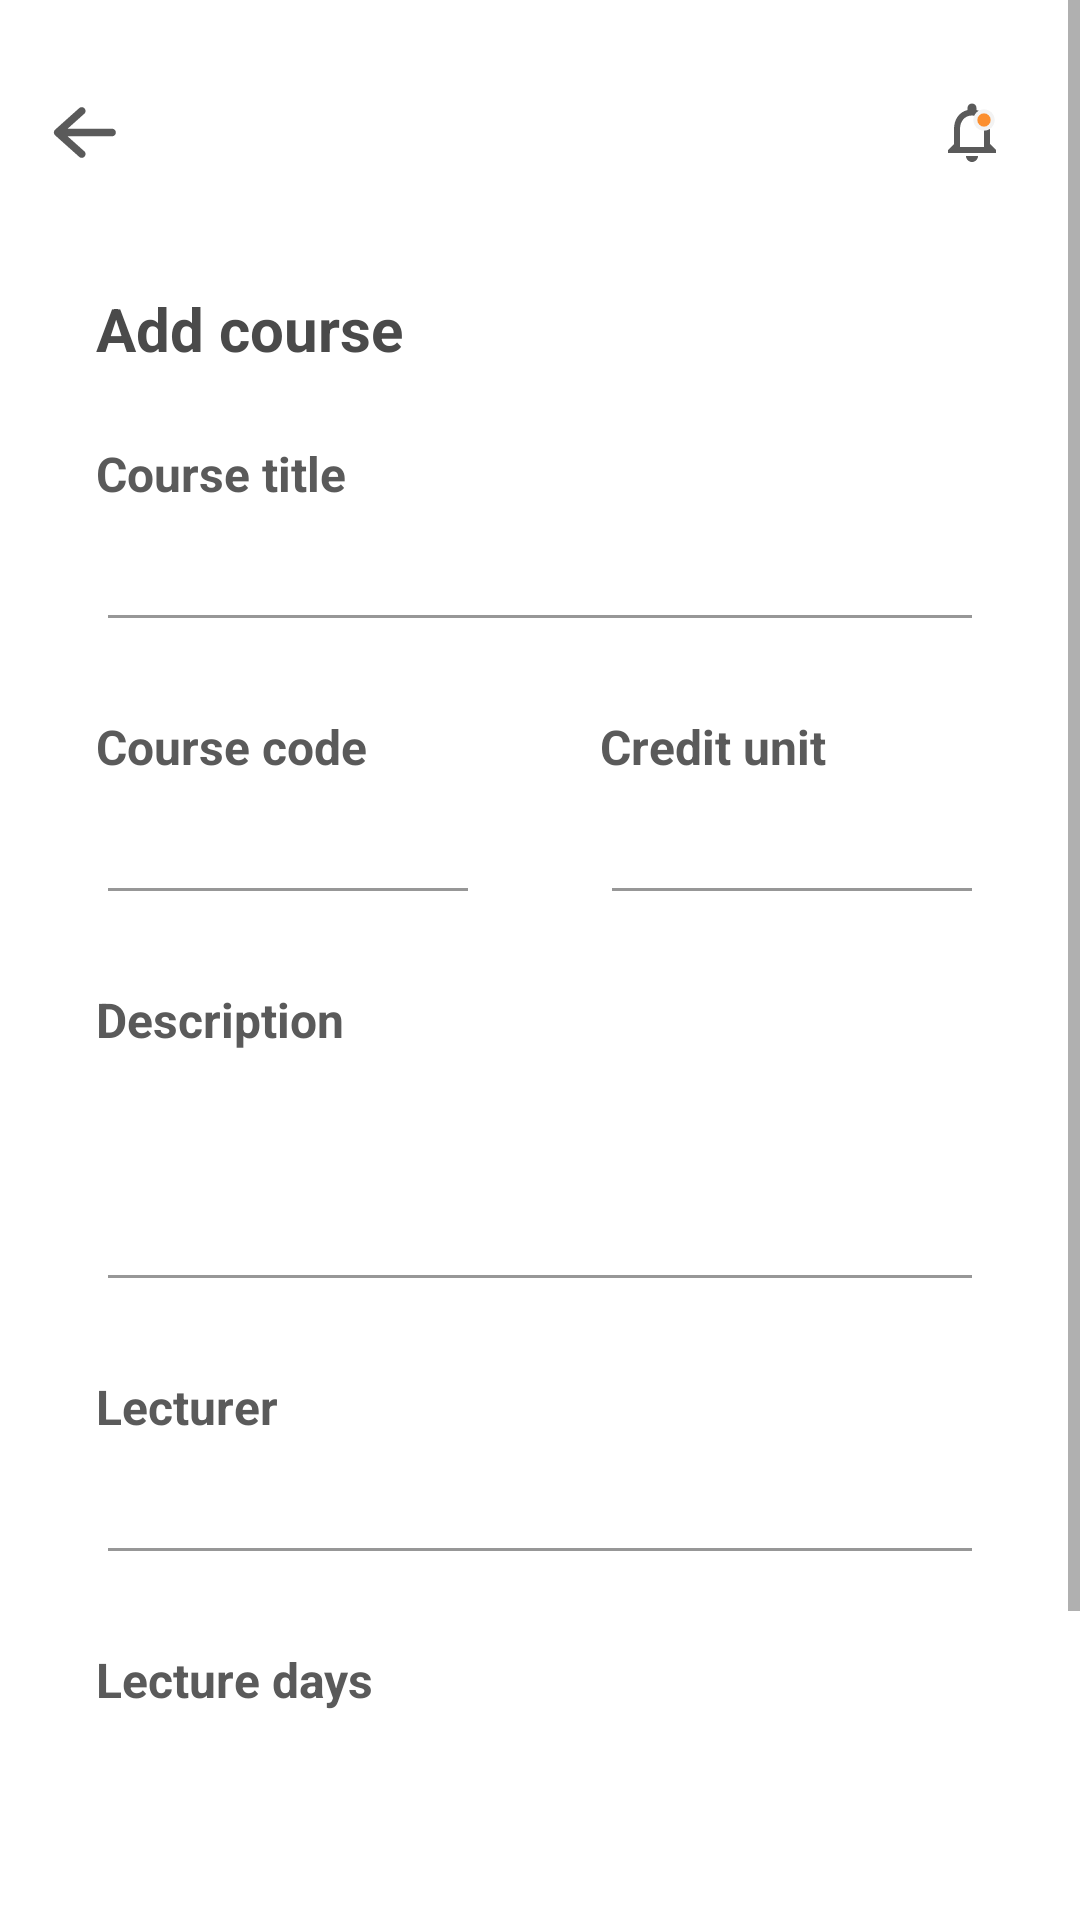

Produce the Android XML layout that renders to this screen, including the resource entries it uses.
<!-- AndroidManifest.xml: application theme AppTheme -->
<!-- res/layout/fragment_add_course.xml -->
<?xml version="1.0" encoding="utf-8"?>
<ScrollView xmlns:android="http://schemas.android.com/apk/res/android"
    xmlns:app="http://schemas.android.com/apk/res-auto"
    xmlns:tools="http://schemas.android.com/tools"
    android:layout_width="match_parent"
    android:layout_height="match_parent"
    tools:context=".ui.add_course.AddCourseFragment">

    <androidx.constraintlayout.widget.ConstraintLayout
        android:layout_width="match_parent"
        android:layout_height="wrap_content"
        android:background="@color/white">

        <com.google.android.material.appbar.MaterialToolbar
            android:id="@+id/toolbar"
            android:layout_width="match_parent"
            android:layout_height="?attr/actionBarSize"
            android:layout_marginTop="16dp"
            android:elevation="0dp"
            app:layout_constraintEnd_toEndOf="parent"
            app:layout_constraintStart_toStartOf="parent"
            app:layout_constraintTop_toTopOf="parent"
            app:navigationIcon="@drawable/ic_back">

            <ImageView
                android:id="@+id/notifications"
                android:layout_width="24dp"
                android:layout_height="24dp"
                android:layout_gravity="end"
                android:layout_marginEnd="24dp"
                android:contentDescription="@string/notifications"
                android:src="@drawable/ic_notification" />
        </com.google.android.material.appbar.MaterialToolbar>

        <TextView
            android:id="@+id/textView3"
            android:layout_width="wrap_content"
            android:layout_height="wrap_content"
            android:layout_marginStart="32dp"
            android:layout_marginTop="24dp"
            android:text="@string/add_course"
            android:textColor="@color/darkColorText"
            android:textSize="20sp"
            android:textStyle="bold"
            app:layout_constraintStart_toStartOf="parent"
            app:layout_constraintTop_toBottomOf="@+id/toolbar" />

        <TextView
            android:id="@+id/textView13"
            android:layout_width="wrap_content"
            android:layout_height="wrap_content"
            android:layout_marginTop="24dp"
            android:text="@string/course_title"
            android:textColor="@color/colorTextPrimary"
            android:textSize="16sp"
            android:textStyle="bold"
            app:layout_constraintStart_toStartOf="@+id/textView3"
            app:layout_constraintTop_toBottomOf="@+id/textView3" />

        <EditText
            android:id="@+id/course_title_et"
            android:layout_width="0dp"
            android:layout_height="wrap_content"
            android:layout_marginTop="4dp"
            android:layout_marginEnd="32dp"
            android:backgroundTint="@color/ash"
            android:importantForAutofill="no"
            android:inputType="text"
            android:maxLines="2"
            android:textColor="@color/colorTextPrimary"
            android:textCursorDrawable="@null"
            app:layout_constraintEnd_toEndOf="parent"
            app:layout_constraintHorizontal_bias="0.42"
            app:layout_constraintStart_toStartOf="@+id/textView13"
            app:layout_constraintTop_toBottomOf="@+id/textView13"
            tools:ignore="LabelFor" />

        <TextView
            android:id="@+id/textView14"
            android:layout_width="wrap_content"
            android:layout_height="wrap_content"
            android:layout_marginTop="24dp"
            android:text="@string/course_code"
            android:textColor="@color/colorTextPrimary"
            android:textSize="16sp"
            android:textStyle="bold"
            app:layout_constraintStart_toStartOf="@+id/textView3"
            app:layout_constraintTop_toBottomOf="@+id/course_title_et" />

        <EditText
            android:id="@+id/course_code_et"
            android:layout_width="0dp"
            android:layout_height="wrap_content"
            android:layout_marginTop="4dp"
            android:layout_marginEnd="40dp"
            android:backgroundTint="@color/ash"
            android:importantForAutofill="no"
            android:inputType="textCapCharacters"
            android:maxLength="6"
            android:textColor="@color/colorTextPrimary"
            android:textCursorDrawable="@null"
            app:layout_constraintEnd_toStartOf="@+id/credit_unit_et"
            app:layout_constraintStart_toStartOf="@+id/textView14"
            app:layout_constraintTop_toBottomOf="@+id/textView14"
            tools:ignore="LabelFor" />

        <TextView
            android:id="@+id/textView15"
            android:layout_width="wrap_content"
            android:layout_height="wrap_content"
            android:layout_marginTop="24dp"
            android:text="@string/credit_unit"
            android:textColor="@color/colorTextPrimary"
            android:textSize="16sp"
            android:textStyle="bold"
            app:layout_constraintStart_toStartOf="@+id/credit_unit_et"
            app:layout_constraintTop_toBottomOf="@+id/course_title_et" />

        <EditText
            android:id="@+id/credit_unit_et"
            android:layout_width="0dp"
            android:layout_height="wrap_content"
            android:layout_marginTop="4dp"
            android:backgroundTint="@color/ash"
            android:importantForAutofill="no"
            android:inputType="number"
            android:maxLength="1"
            android:textColor="@color/colorTextPrimary"
            android:textCursorDrawable="@null"
            app:layout_constraintEnd_toEndOf="@+id/course_title_et"
            app:layout_constraintHorizontal_bias="0.5"
            app:layout_constraintStart_toEndOf="@+id/course_code_et"
            app:layout_constraintTop_toBottomOf="@+id/textView15"
            tools:ignore="LabelFor" />

        <TextView
            android:id="@+id/textView16"
            android:layout_width="wrap_content"
            android:layout_height="wrap_content"
            android:layout_marginTop="24dp"
            android:text="@string/description"
            android:textColor="@color/colorTextPrimary"
            android:textSize="16sp"
            android:textStyle="bold"
            app:layout_constraintStart_toStartOf="@+id/textView3"
            app:layout_constraintTop_toBottomOf="@+id/credit_unit_et" />

        <EditText
            android:id="@+id/course_description_et"
            android:layout_width="0dp"
            android:layout_height="wrap_content"
            android:layout_marginTop="42dp"
            android:backgroundTint="@color/ash"
            android:importantForAutofill="no"
            android:inputType="textLongMessage"
            android:maxLines="3"
            android:textColor="@color/colorTextPrimary"
            android:textCursorDrawable="@null"
            app:layout_constraintEnd_toEndOf="@id/course_title_et"
            app:layout_constraintHorizontal_bias="0.42"
            app:layout_constraintStart_toStartOf="@+id/textView13"
            app:layout_constraintTop_toBottomOf="@+id/textView16"
            tools:ignore="LabelFor" />

        <TextView
            android:id="@+id/textView17"
            android:layout_width="wrap_content"
            android:layout_height="wrap_content"
            android:layout_marginTop="24dp"
            android:text="@string/lecturer"
            android:textColor="@color/colorTextPrimary"
            android:textSize="16sp"
            android:textStyle="bold"
            app:layout_constraintStart_toStartOf="@+id/textView3"
            app:layout_constraintTop_toBottomOf="@+id/course_description_et" />

        <EditText
            android:id="@+id/lecturer_name_et"
            android:layout_width="0dp"
            android:layout_height="wrap_content"
            android:layout_marginTop="4dp"
            android:backgroundTint="@color/ash"
            android:importantForAutofill="no"
            android:inputType="textPersonName"
            android:maxLines="1"
            android:textColor="@color/colorTextPrimary"
            android:textCursorDrawable="@null"
            app:layout_constraintEnd_toEndOf="@id/course_title_et"
            app:layout_constraintHorizontal_bias="0.42"
            app:layout_constraintStart_toStartOf="@+id/textView13"
            app:layout_constraintTop_toBottomOf="@+id/textView17"
            tools:ignore="LabelFor" />

        <TextView
            android:id="@+id/textView18"
            android:layout_width="wrap_content"
            android:layout_height="wrap_content"
            android:layout_marginTop="24dp"
            android:text="@string/lecture_days"
            android:textColor="@color/colorTextPrimary"
            android:textSize="16sp"
            android:textStyle="bold"
            app:layout_constraintStart_toStartOf="@+id/textView3"
            app:layout_constraintTop_toBottomOf="@+id/lecturer_name_et" />

        <androidx.recyclerview.widget.RecyclerView
            android:id="@+id/lecture_day_rv"
            android:layout_width="0dp"
            android:layout_height="wrap_content"
            android:layout_marginTop="16dp"
            app:layout_constraintEnd_toEndOf="@id/lecturer_name_et"
            app:layout_constraintStart_toStartOf="@id/lecturer_name_et"

            app:layout_constraintTop_toBottomOf="@id/textView18" />

        <androidx.recyclerview.widget.RecyclerView
            android:id="@+id/course_details_rv"
            android:layout_width="0dp"
            android:layout_height="wrap_content"
            android:layout_marginBottom="64dp"
            app:layout_constraintBottom_toTopOf="@id/save_button"
            app:layout_constraintEnd_toEndOf="@+id/lecture_day_rv"
            app:layout_constraintStart_toStartOf="@+id/lecture_day_rv"
            app:layout_constraintTop_toBottomOf="@+id/lecture_day_rv"
            app:layout_constraintVertical_bias="0.0" />

        <Button
            android:id="@+id/save_button"
            android:layout_width="0dp"
            android:layout_height="wrap_content"
            android:layout_marginBottom="64dp"
            android:background="@drawable/button_background"
            android:text="@string/save_course"
            android:textAllCaps="false"
            android:textColor="@android:color/white"
            android:textSize="15sp"
            app:layout_constraintBottom_toBottomOf="parent"
            app:layout_constraintEnd_toEndOf="@+id/course_details_rv"
            app:layout_constraintStart_toStartOf="@+id/course_details_rv" />


    </androidx.constraintlayout.widget.ConstraintLayout>
</ScrollView>
<!-- resources referenced by this layout -->
<resources>
  <color name="ash">#979797</color>
  <color name="colorTextPrimary">#5A5A5A</color>
  <color name="darkColorText">#4A4A4A</color>
  <color name="white">#FFFFFFFF</color>
  <!-- drawable button_background (drawable) -->
  <?xml version="1.0" encoding="utf-8"?>
  <shape android:shape="rectangle" xmlns:android="http://schemas.android.com/apk/res/android">
  
  
      <solid android:color="@color/colorPrimary"/>
      <corners android:radius="8dp"/>
  
  
  </shape>
  <!-- drawable ic_back (drawable) -->
  <vector xmlns:android="http://schemas.android.com/apk/res/android"
      xmlns:tools="http://schemas.android.com/tools"
      android:width="22dp"
      android:height="17dp"
      android:viewportWidth="22"
      android:viewportHeight="17">
      <path
          android:fillColor="#5A5A5A"
          android:pathData="M21.6249,8.5C21.6249,8.8357 21.4916,9.1576 21.2542,9.3949C21.0169,9.6323 20.695,9.7656 20.3593,9.7656H5.5313L11.0781,14.7286C11.203,14.8391 11.305,14.9732 11.3779,15.1232C11.4509,15.2732 11.4935,15.4362 11.5032,15.6027C11.513,15.7692 11.4898,15.9361 11.4348,16.0936C11.3799,16.2511 11.2943,16.3962 11.1831,16.5205C11.0719,16.6449 10.9372,16.746 10.7868,16.8181C10.6363,16.8902 10.4731,16.9318 10.3065,16.9406C10.1399,16.9494 9.9732,16.9252 9.816,16.8694C9.6588,16.8135 9.5142,16.7271 9.3906,16.6152L1.3749,9.4433C1.2419,9.3246 1.1355,9.1791 1.0627,9.0164C0.9898,8.8537 0.9521,8.6774 0.9521,8.4992C0.9521,8.3209 0.9898,8.1446 1.0627,7.9819C1.1355,7.8192 1.2419,7.6737 1.3749,7.555L9.3906,0.3831C9.5142,0.2712 9.6588,0.1848 9.816,0.129C9.9732,0.0731 10.1399,0.0489 10.3065,0.0577C10.4731,0.0665 10.6363,0.1081 10.7868,0.1802C10.9372,0.2523 11.0719,0.3534 11.1831,0.4778C11.2943,0.6021 11.3799,0.7472 11.4348,0.9047C11.4898,1.0623 11.513,1.2291 11.5032,1.3956C11.4935,1.5621 11.4509,1.7251 11.3779,1.8751C11.305,2.0251 11.203,2.1593 11.0781,2.2698L5.5313,7.2344H20.3593C20.695,7.2344 21.0169,7.3677 21.2542,7.6051C21.4916,7.8424 21.6249,8.1643 21.6249,8.5Z"
          tools:ignore="VectorPath" />
  </vector>
  <!-- drawable ic_notification (drawable) -->
  <vector xmlns:android="http://schemas.android.com/apk/res/android"
      android:width="27dp"
      android:height="27dp"
      android:viewportWidth="27"
      android:viewportHeight="27">
      <group>
          <clip-path android:pathData="M0,0h27v27h-27z" />
          <path
              android:fillColor="#5A5A5A"
              android:pathData="M13.5,24.75C14.7375,24.75 15.75,23.7375 15.75,22.5H11.25C11.25,23.7375 12.2625,24.75 13.5,24.75ZM20.25,18V12.375C20.25,8.9213 18.4163,6.03 15.1875,5.265V4.5C15.1875,3.5663 14.4338,2.8125 13.5,2.8125C12.5662,2.8125 11.8125,3.5663 11.8125,4.5V5.265C8.595,6.03 6.75,8.91 6.75,12.375V18L4.5,20.25V21.375H22.5V20.25L20.25,18ZM18,19.125H9V12.375C9,9.585 10.6988,7.3125 13.5,7.3125C16.3013,7.3125 18,9.585 18,12.375V19.125Z" />
          <path
              android:fillColor="#FC8F2F"
              android:pathData="M18,9m-3.25,0a3.25,3.25 0,1 1,6.5 0a3.25,3.25 0,1 1,-6.5 0"
              android:strokeWidth="1.5"
              android:strokeColor="#F3F3F3" />
      </group>
  </vector>
  <string name="add_course">Add course</string>
  <string name="course_code">Course code</string>
  <string name="course_title">Course title</string>
  <string name="credit_unit">Credit unit</string>
  <string name="description">Description</string>
  <string name="lecture_days">Lecture days</string>
  <string name="lecturer">Lecturer</string>
  <string name="notifications">notifications</string>
  <string name="save_course">Save Course</string>
  <style name="AppTheme" parent="Theme.AppCompat.Light.DarkActionBar">
          
          <item name="colorPrimary">@color/colorPrimary</item>
          <item name="colorPrimaryDark">@color/colorPrimaryDark</item>
          <item name="colorAccent">@color/colorAccent</item>
          <item name="android:textColorPrimary">@color/colorTextPrimary</item>
      </style>
  <color name="colorPrimary">#11E3E1</color>
  <color name="colorPrimaryDark">#3700B3</color>
  <color name="colorAccent">#FC8F2F</color>
</resources>
